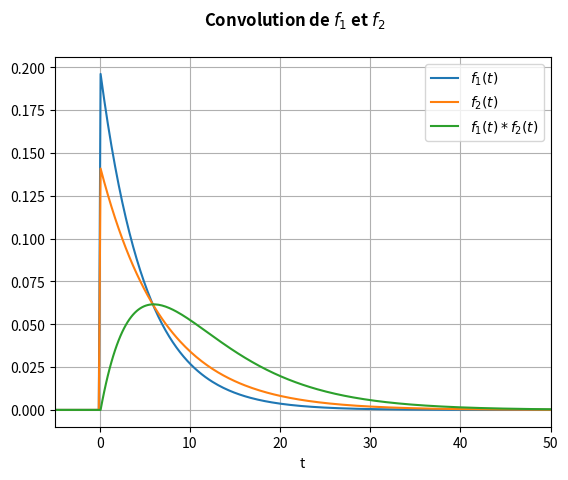

This chart was generated by the following Python code:
import numpy as np
import matplotlib.pyplot as plt

T1 = 8
T2 = 2

n = 1000
xmin = -5
xmax = 50
t = np.linspace(-100, 100, n)
T = t[1] - t[0] # sampling width

echelon = np.where(t >= 0, 1, 0)

####
rect1 = np.where(np.logical_and(t >= -T1/2, t <= T1/2), 1, 0)
rect2 = np.where(np.logical_and(t >= -T2/2, t <= T2/2), 1, 0)
####
Tsin = np.where(np.logical_and(t >= -70, t <= 70), 10, 20)
sinus = np.sin((2*np.pi/Tsin) * t)
theta = 10
rectsinus = (1/theta) * np.where(np.logical_and(t >= -theta/2, t <= theta/2), 1, 0)
####
tau = 5
taup = 7
expin = (1/tau) * np.exp(-t/tau) * echelon
expc = (1/taup) * np.exp(-t/taup) * echelon
convolution_manuelle = (1/(tau-taup)) * (np.exp(-t/tau) - np.exp(-t/taup)) * echelon
####

f1 = expin
f2 = expc

conv = np.convolve(f1, f2, mode='same') * T # *T to scale the convolution

fig, axis = plt.subplots(1, 1)
axis.plot(t, f1, label=r'$f_1(t)$')# = \Pi(\frac{t}{T_1})$')
axis.plot(t, f2, label=r'$f_2(t)$')# = \Pi(\frac{t}{T_2})$')
axis.plot(t, conv, label=r'$f_1(t) * f_2(t)$')
axis.legend(loc="best")
axis.grid(True)

axis.set_xlabel("t")
fig.suptitle("Convolution de $f_1$ et $f_2$", fontweight="bold")
fig.canvas.draw()
plt.xlim([xmin, xmax])
plt.show()
